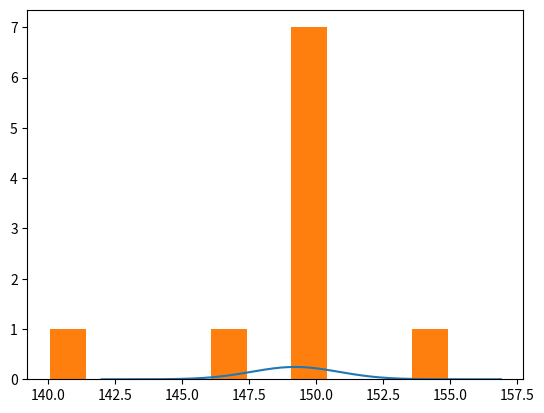

Write Python code to recreate this figure. (Note: this script raises an exception after producing the figure.)
import pandas as pd  # 导入另一个包“pandas” 命名为 pd，理解成pandas是在 numpy 基础上的升级包
import numpy as np  # 导入一个数据分析用的包“numpy” 命名为 np
import matplotlib.pyplot as plt  # 导入 matplotlib 命名为 plt，类似 matlab，集成了许多可视化命令

def normfun(x,mu,sigma):
    pdf = np.exp(-((x - mu)**2)/(2*sigma**2)) / (sigma * np.sqrt(2*np.pi))
    return pdf


time = [140,146,150,150,150,150,150,150,150,155]

mean= 149.22101123595513
std = 1.6278164717748154
x = np.arange(142, 157, 0.1)
# 设定 y 轴，载入刚才的正态分布函数
y = normfun(x, mean, std)
plt.plot(x, y)
# 画出直方图，最后的“normed”参数，是赋范的意思，数学概念
plt.hist(time, bins=10, rwidth=0.9, normed=True)
plt.title('Time distribution')
plt.xlabel('Time')
plt.ylabel('Probability')
# 输出
plt.show()
